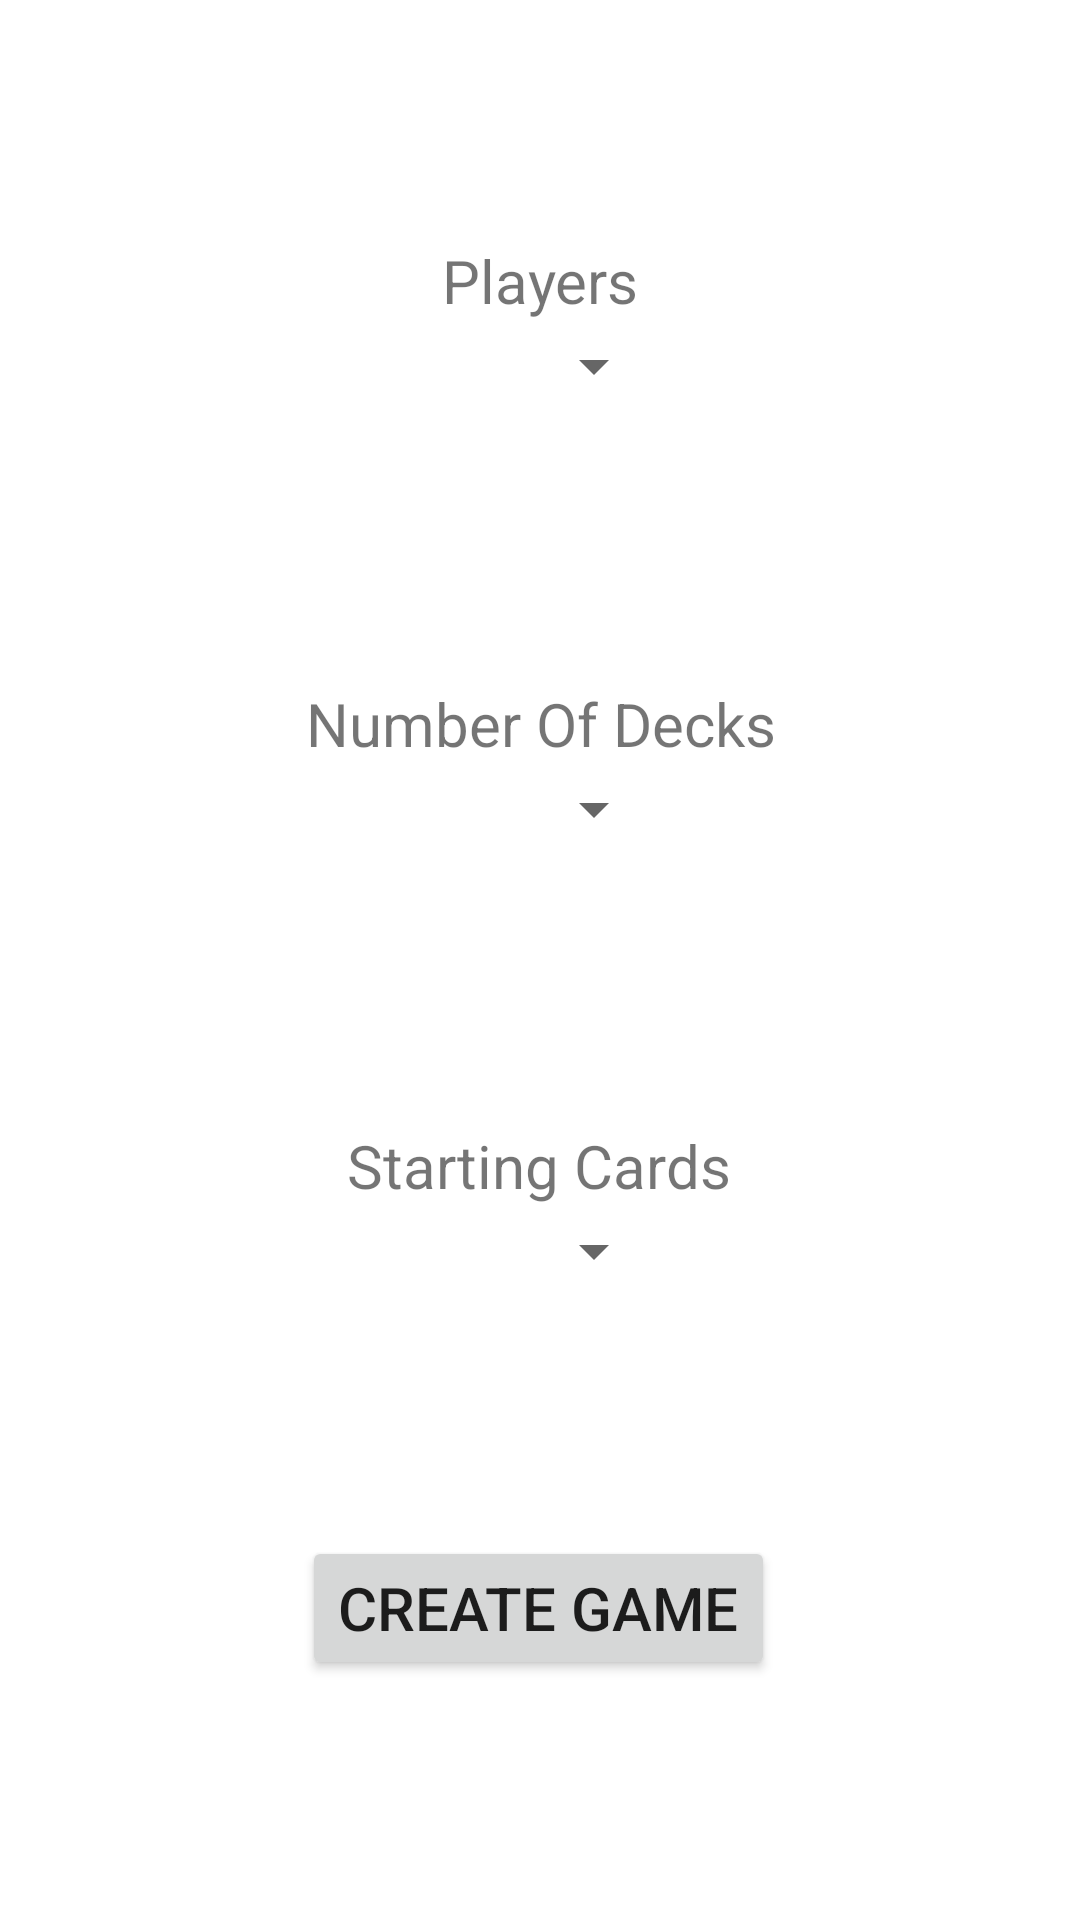

Here is an Android app screen rendered from its layout file. Give the layout XML and the strings, colors and styles it references.
<!-- AndroidManifest.xml: application theme Theme.German_Japan -->
<!-- res/layout/new_game.xml -->
<?xml version="1.0" encoding="utf-8"?>
<androidx.constraintlayout.widget.ConstraintLayout
    xmlns:android="http://schemas.android.com/apk/res/android"
    xmlns:app="http://schemas.android.com/apk/res-auto"
    xmlns:tools="http://schemas.android.com/tools"
    android:layout_width="match_parent"
    android:layout_height="match_parent"
    tools:context=".activity.NewGameActivity">

    <Button
        android:id="@+id/CreateGame"
        android:layout_width="wrap_content"
        android:layout_height="wrap_content"
        android:layout_marginBottom="80dp"
        android:onClick="onCreateGamePressed"
        android:text="@string/CreateGame"
        android:textSize="20sp"
        app:layout_constraintBottom_toBottomOf="parent"
        app:layout_constraintEnd_toEndOf="parent"
        app:layout_constraintHorizontal_bias="0.498"
        app:layout_constraintStart_toStartOf="parent" />

    <TextView
        android:id="@+id/PlayersText"
        android:layout_width="wrap_content"
        android:layout_height="wrap_content"
        android:layout_marginTop="80dp"
        android:text="@string/Players"
        android:textSize="20sp"
        app:layout_constraintEnd_toEndOf="@+id/PlayersInput"
        app:layout_constraintHorizontal_bias="0.526"
        app:layout_constraintStart_toStartOf="@+id/PlayersInput"
        app:layout_constraintTop_toTopOf="parent" />

    <TextView
        android:id="@+id/NumberOfDecksText"
        android:layout_width="wrap_content"
        android:layout_height="wrap_content"
        android:text="@string/NumberOfDecks"
        android:textSize="20sp"
        app:layout_constraintBottom_toTopOf="@+id/NumOfDecksInput"
        app:layout_constraintEnd_toEndOf="@+id/NumOfDecksInput"
        app:layout_constraintHorizontal_bias="0.49"
        app:layout_constraintStart_toStartOf="@+id/NumOfDecksInput" />

    <TextView
        android:id="@+id/StartingCardsText"
        android:layout_width="wrap_content"
        android:layout_height="wrap_content"
        android:text="@string/StartingCards"
        android:textSize="20sp"
        app:layout_constraintBottom_toTopOf="@+id/StartingCardsInput"
        app:layout_constraintEnd_toEndOf="@+id/StartingCardsInput"
        app:layout_constraintStart_toStartOf="@+id/StartingCardsInput" />

    <Spinner
        android:id="@+id/PlayersInput"
        android:layout_width="85dp"
        android:layout_height="30dp"
        app:layout_constraintEnd_toEndOf="@+id/NumOfDecksInput"
        app:layout_constraintHorizontal_bias="1.0"
        app:layout_constraintStart_toStartOf="@+id/NumOfDecksInput"
        app:layout_constraintTop_toBottomOf="@+id/PlayersText" />

    <Spinner
        android:id="@+id/NumOfDecksInput"
        android:layout_width="85dp"
        android:layout_height="30dp"
        app:layout_constraintBottom_toBottomOf="@+id/StartingCardsText"
        app:layout_constraintEnd_toEndOf="@+id/StartingCardsInput"
        app:layout_constraintHorizontal_bias="1.0"
        app:layout_constraintStart_toStartOf="@+id/StartingCardsInput"
        app:layout_constraintTop_toBottomOf="@+id/PlayersInput" />

    <Spinner
        android:id="@+id/StartingCardsInput"
        android:layout_width="85dp"
        android:layout_height="30dp"
        android:layout_marginBottom="80dp"
        app:layout_constraintBottom_toTopOf="@+id/CreateGame"
        app:layout_constraintEnd_toEndOf="@+id/CreateGame"
        app:layout_constraintStart_toStartOf="@+id/CreateGame" />
</androidx.constraintlayout.widget.ConstraintLayout>
<!-- resources referenced by this layout -->
<resources>
  <string name="CreateGame">Create Game</string>
  <string name="NumberOfDecks">Number Of Decks</string>
  <string name="Players">Players</string>
  <string name="StartingCards">Starting Cards</string>
  <style name="Theme.German_Japan" parent="Theme.MaterialComponents.DayNight.DarkActionBar">
          
          <item name="colorPrimary">@color/purple_500</item>
          <item name="colorPrimaryVariant">@color/purple_700</item>
          <item name="colorOnPrimary">@color/white</item>
          
          <item name="colorSecondary">@color/teal_200</item>
          <item name="colorSecondaryVariant">@color/teal_700</item>
          <item name="colorOnSecondary">@color/black</item>
          
          <item name="android:statusBarColor" tools:targetApi="l">?attr/colorPrimaryVariant</item>
          
      </style>
  <color name="purple_500">#FF6200EE</color>
  <color name="purple_700">#FF3700B3</color>
  <color name="white">#FFFFFFFF</color>
  <color name="teal_200">#FF03DAC5</color>
  <color name="teal_700">#FF018786</color>
  <color name="black">#FF000000</color>
</resources>
